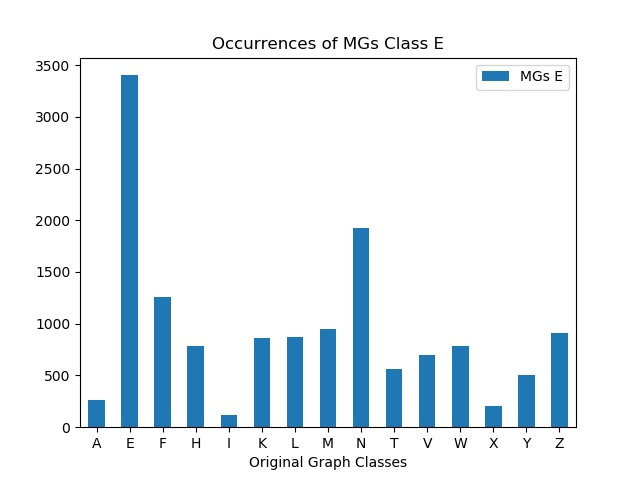

Values plotted in this chart, from the file beside it:
, MGs E
A, 262
E, 3402
F, 1255
H, 788
I, 119
K, 858
L, 869
M, 948
N, 1926
T, 561
V, 693
W, 781
X, 203
Y, 509
Z, 915
